Run: headless pygame with SDL's dummy video driver; simulated clock (each Clock.tick advances the game by its frame time, no real sleeping); random seed 0; keys injected as events and as key.get_pressed() state; no mouse input.
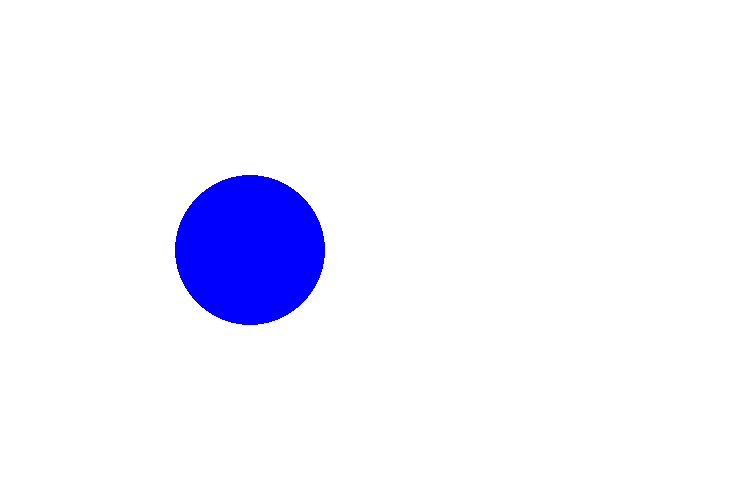
Frame 1 of 4 · flips 1–60 · no input
Frame 2 of 4 · flips 61–180 · tapped SPACE, RETURN · held RIGHT (→), D · screen unchanged from frame 1, image omitted
Frame 3 of 4 · flips 181–300 · held DOWN (↓), S · screen unchanged from frame 2, image omitted
Frame 4 of 4 · flips 301–420 · held LEFT (←), A, UP (↑), W · screen unchanged from frame 3, image omitted

The pygame program that drew these frames:

import pygame, sys
pygame.init()

# Global variables
CLOCK = pygame.time.Clock()
GAME_TICKRATE = 120
SCREEN_WIDTH = 750
SCREEN_HEIGHT = 500

# Colors
COLOR_WHITE = 255, 255, 255

GAME_WINDOW = pygame.display.set_mode((SCREEN_WIDTH, SCREEN_HEIGHT))

# Game loop
while True:
    # Exit
    for event in pygame.event.get():
        if event.type == pygame.QUIT : sys.exit()

    # Fill the background with white
    GAME_WINDOW.fill((COLOR_WHITE))

    # Draw a solid blue circle in the center
    pygame.draw.circle(GAME_WINDOW, (0, 0, 255), (250, 250), 75)

    # Flip the display
    pygame.display.update()
    CLOCK.tick(GAME_TICKRATE)
